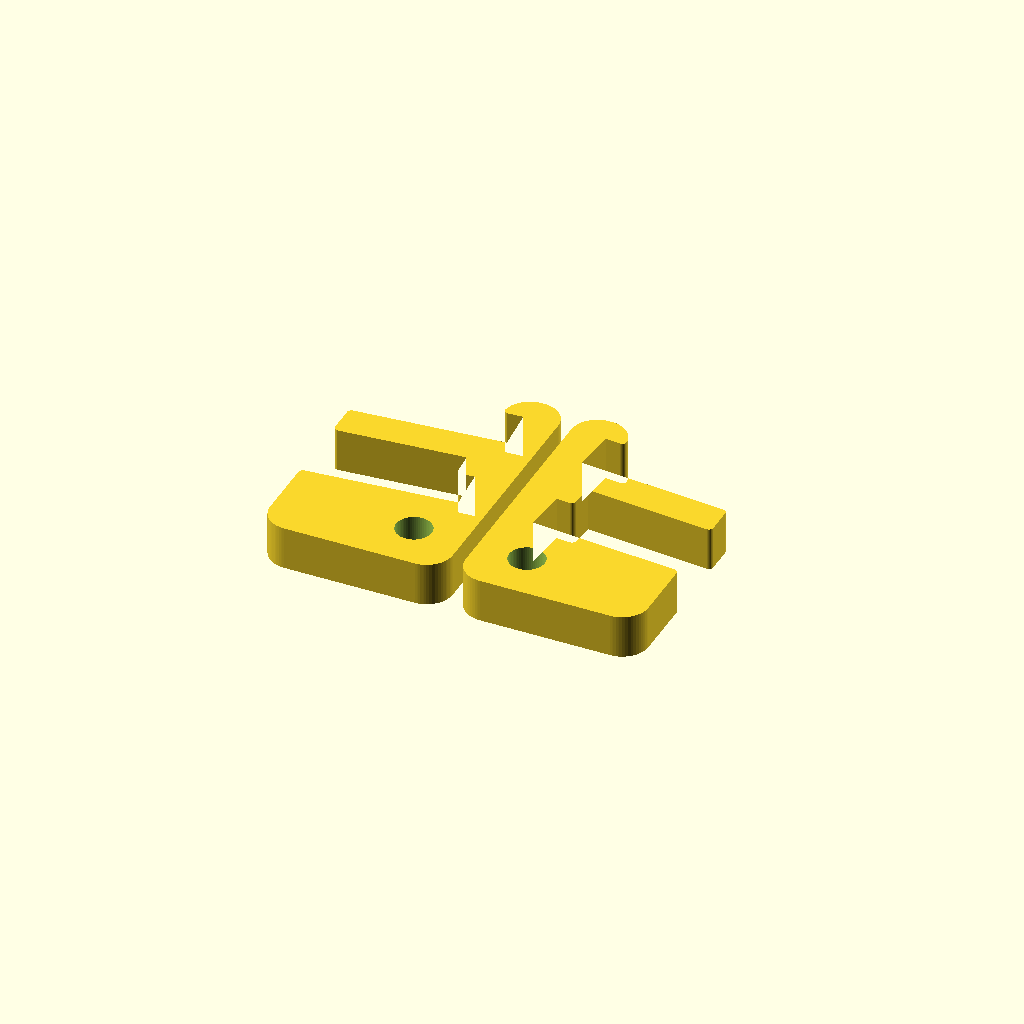
Cell 1 — every parameter at its default value.
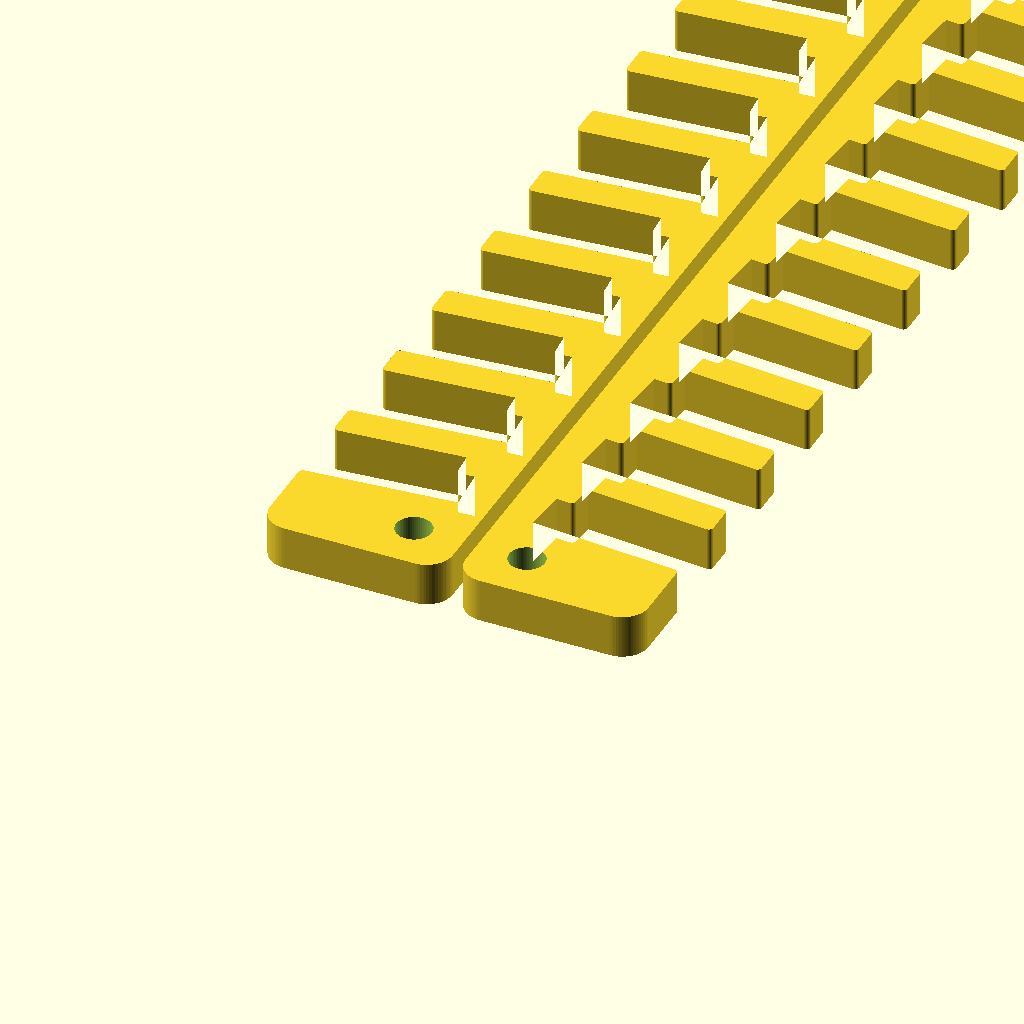
Cell 2 — num_keyboards set to 20, the other parameters unchanged.
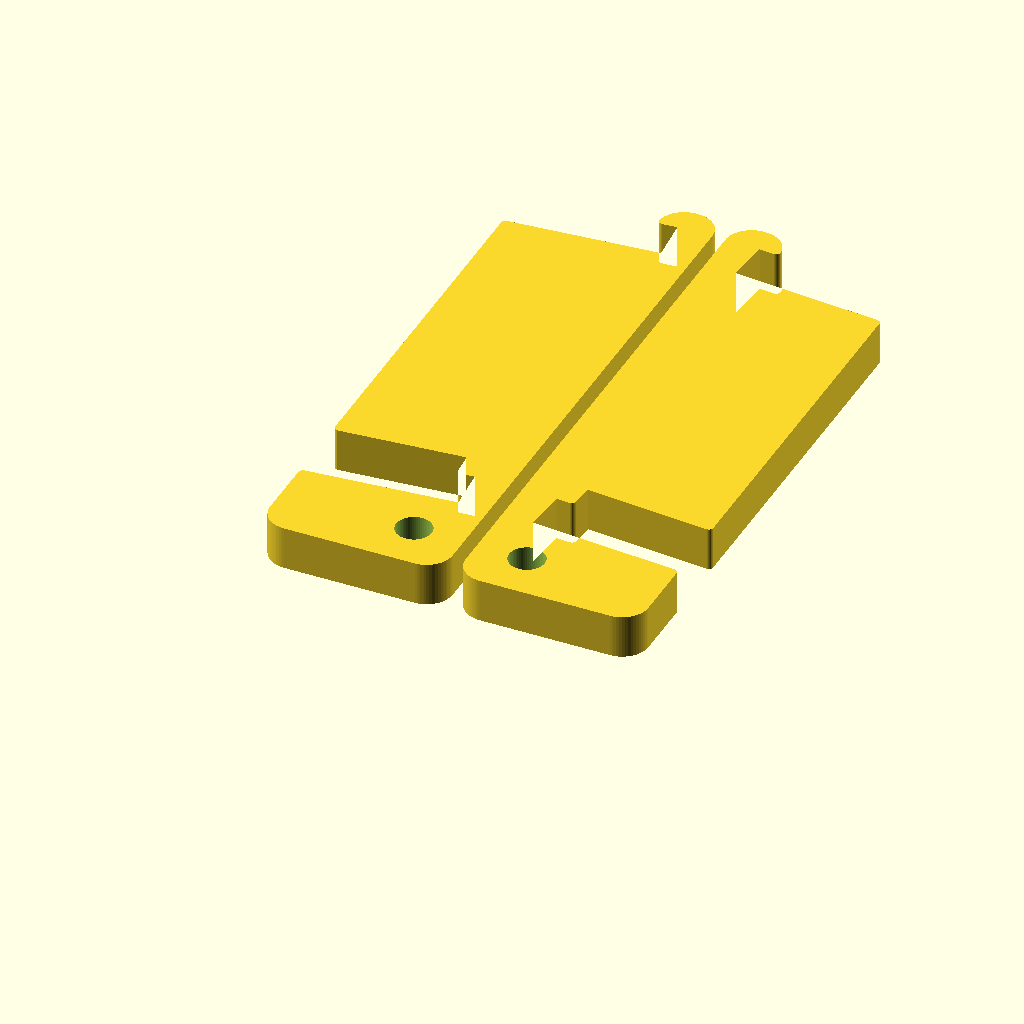
Cell 3: keyboard_to_keyboard = 100 (everything else at default).
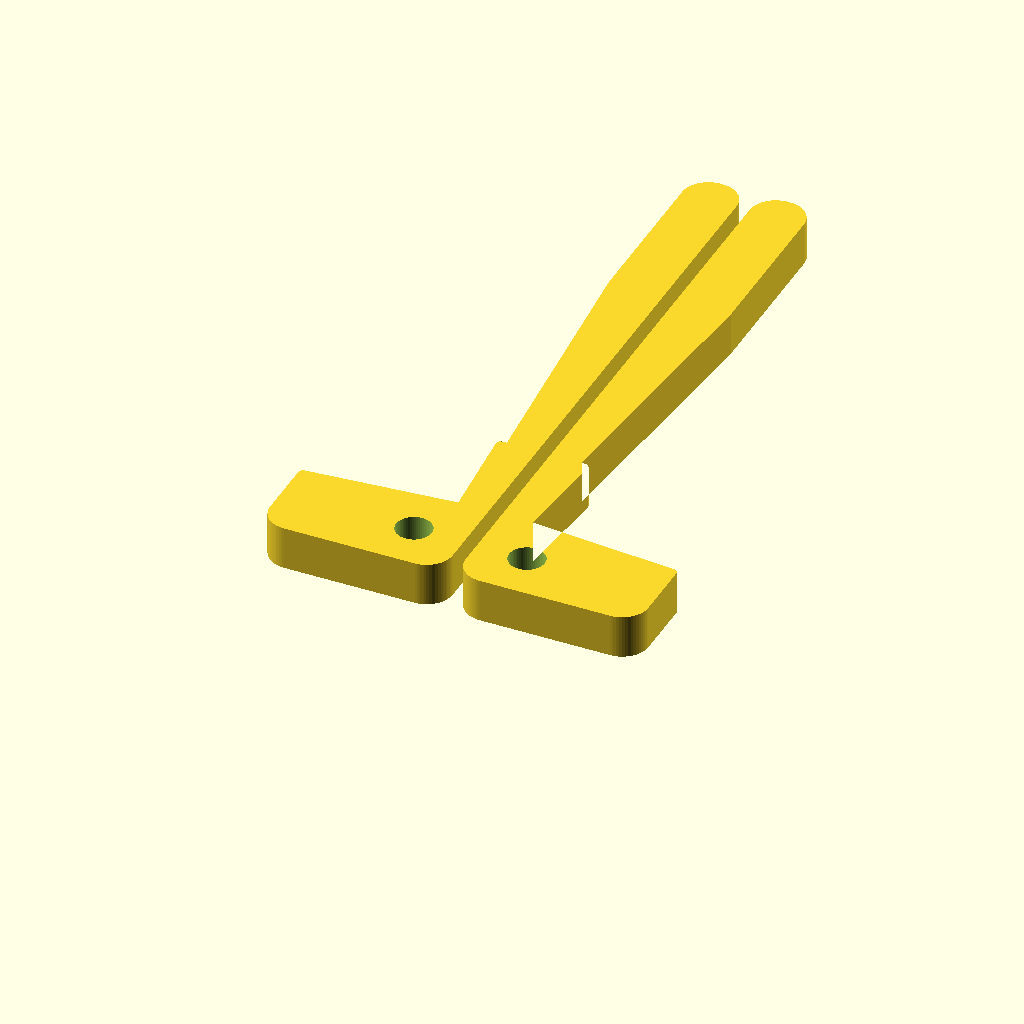
Cell 4: keyboard_thickness = 100 (everything else at default).
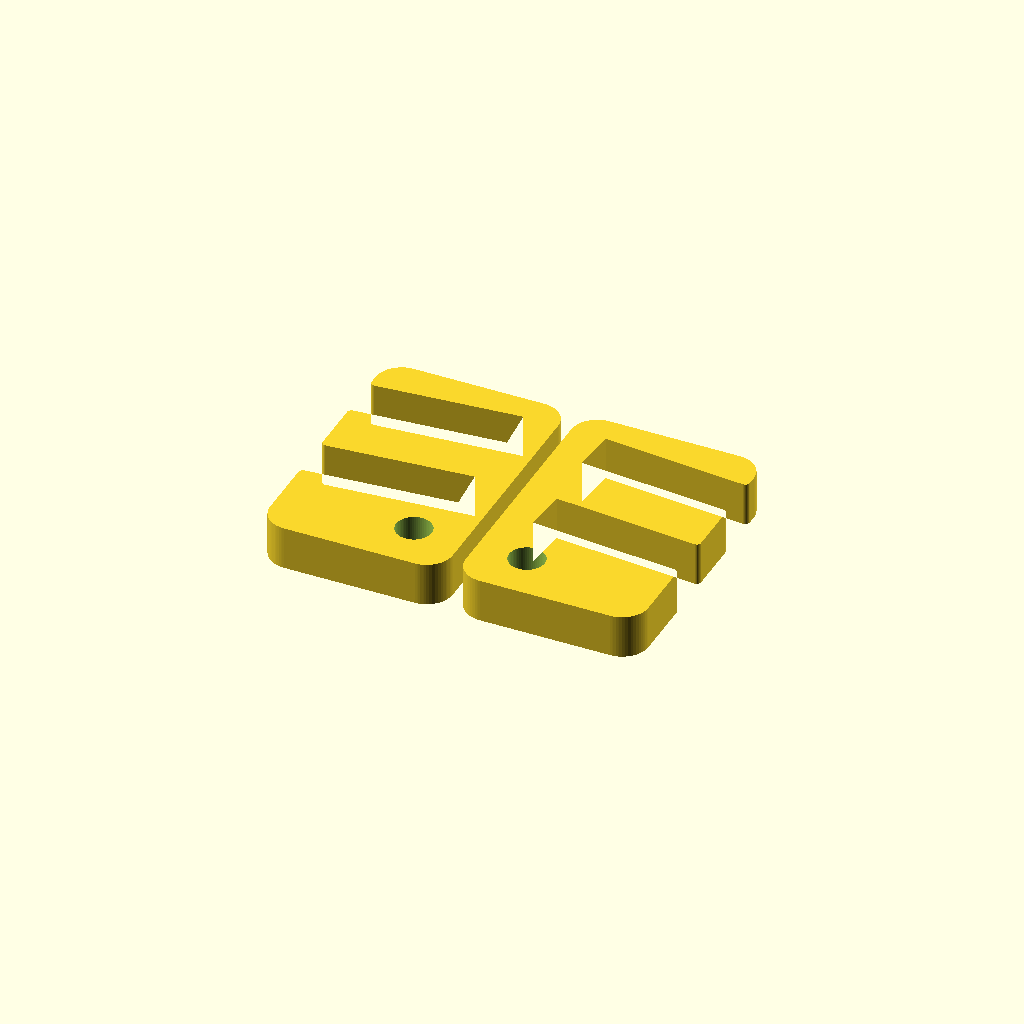
Cell 5 — flange set to 50, the other parameters unchanged.
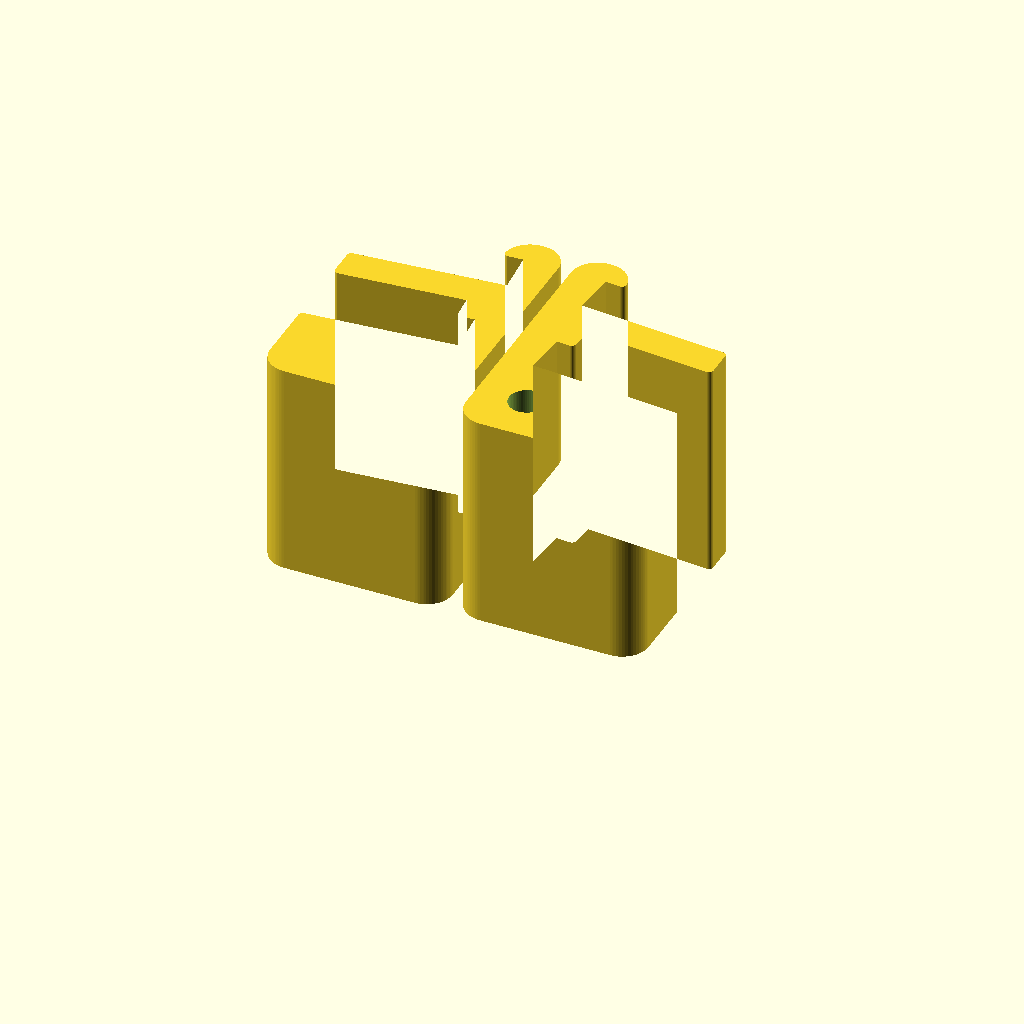
Cell 6 — thickness set to 50, the other parameters unchanged.
All cells are drawn from one camera (rotation 55°, 0°, 25°, orthographic, colour scheme Cornfield), so only the parameter changes between them.
The OpenSCAD source (scadFiles/2071857/3255338.scad):
num_keyboards = 2;		// [1:1:20]

keyboard_to_keyboard = 24;	// [8:100]

keyboard_thickness = 12;	// [5:100]

flange = 4;			// [1:50]

thickness = 10;			// [3:50]



/* [Hidden] */

$fa = 6;

$fs = 0.2;

e = 0.01;



for (side=[0,1]) translate([side * 15, 0, side*thickness]) rotate([0, -90+side*180, 0])

difference()

{

	minkowski()

	{	

		difference()

		{

			minkowski()

			{	

				difference()

				{

					ySz = (num_keyboards - 1) * keyboard_to_keyboard + keyboard_thickness + 16;

					cube([thickness, ySz, 30]);

					translate([-e, ySz-keyboard_thickness-2, max(e, flange - 3.5)])cube([thickness+2*e, ySz, 30]);

				}

				rotate([0, 90, 0]) cylinder(e, r=5);

			}

			

			for (keyb = [0:num_keyboards-1])

			translate([-10, 17 + keyb * keyboard_to_keyboard, 0]) rotate([5, 0, 0]) union()

			{

				cube([200, keyboard_thickness, 100]);

				if (keyb < num_keyboards-1)

					translate([0, keyboard_thickness-e, flange]) cube([200, keyboard_thickness/2, 100]);

			}

			

		}



		rotate([0, 90, 0]) cylinder(e, r=1);

	}



	translate([-10, 5.5, 5.5]) rotate([0, 90, 0]) cylinder(200, d=8.2);

}
Parameter table extracted from the source (name, type, default, range or options):
num_keyboards: number, default 2, range 1 to 20, step 1
keyboard_to_keyboard: number, default 24, range 8 to 100
keyboard_thickness: number, default 12, range 5 to 100
flange: number, default 4, range 1 to 50
thickness: number, default 10, range 3 to 50
